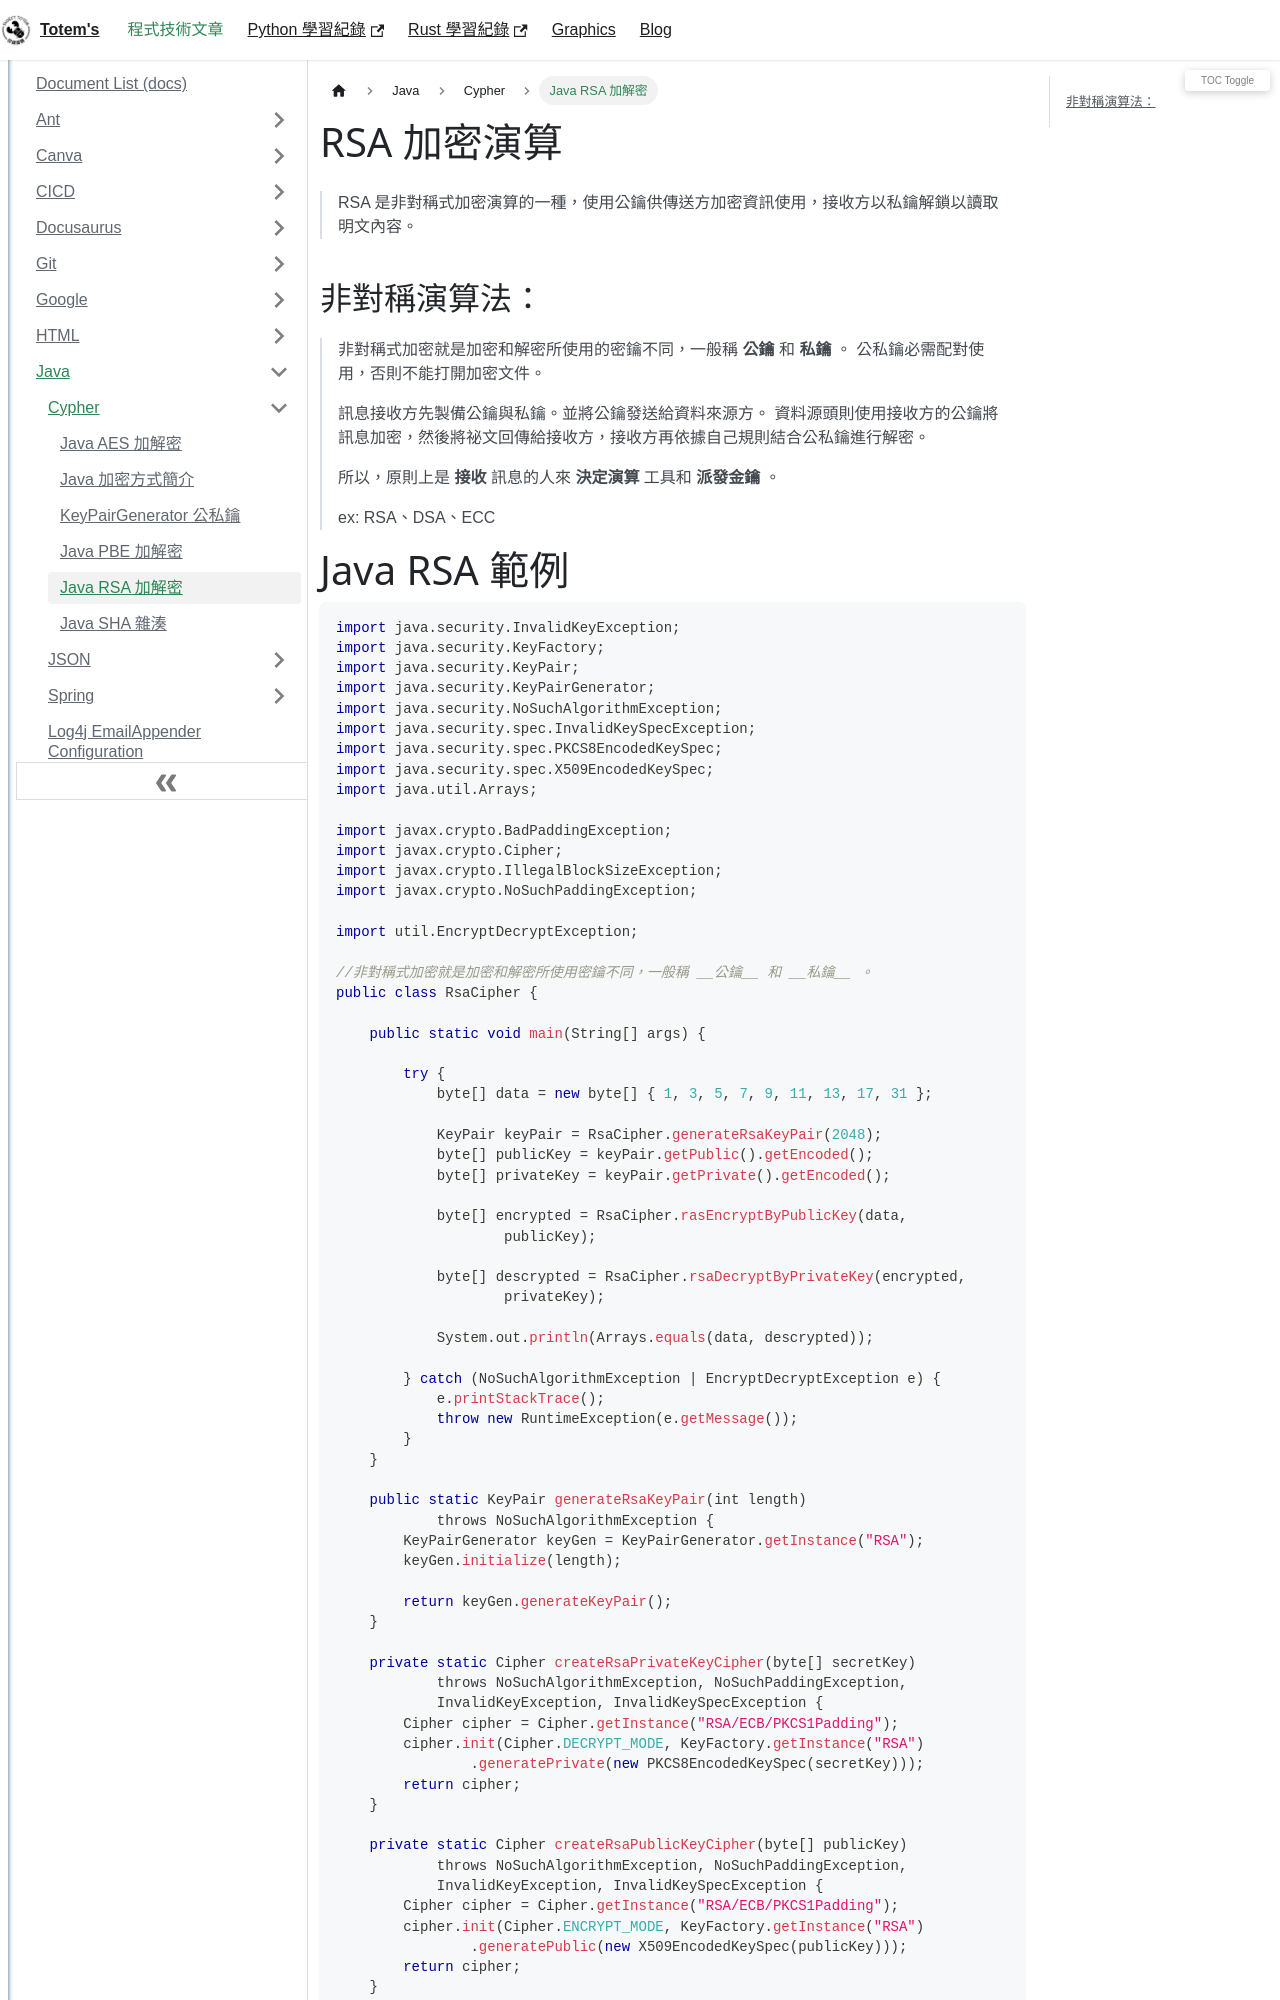

repository: chichunhuang/slash · page: docs/Java/Cypher/Java_Rsa_Cipher/index.html · generator: docusaurus

---
title: Java RSA 加解密
description: 以 Java RSA 進行資料加解密
keywords: [rsa,java,cipher,encrypt,decrypt]
---


# RSA 加密演算
> RSA 是非對稱式加密演算的一種，使用公鑰供傳送方加密資訊使用，接收方以私鑰解鎖以讀取明文內容。

## 非對稱演算法：
> 非對稱式加密就是加密和解密所使用的密鑰不同，一般稱 __公鑰__ 和 __私鑰__ 。
> 公私鑰必需配對使用，否則不能打開加密文件。
> 
> 訊息接收方先製備公鑰與私鑰。並將公鑰發送給資料來源方。
> 資料源頭則使用接收方的公鑰將訊息加密，然後將祕文回傳給接收方，接收方再依據自己規則結合公私鑰進行解密。
> 
> 所以，原則上是 __接收__ 訊息的人來 __決定演算__ 工具和 __派發金鑰__ 。
> 
> ex: RSA、DSA、ECC
